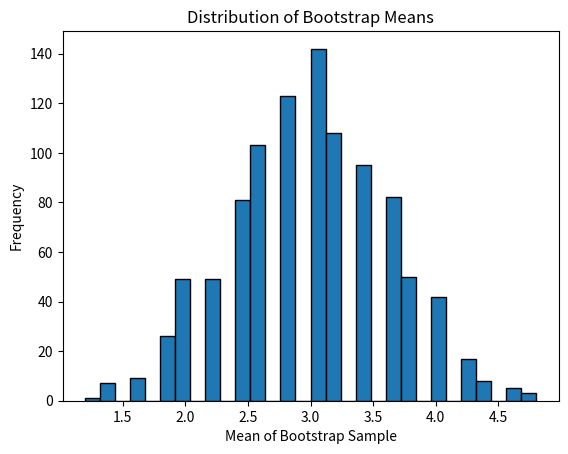

Generate this figure with matplotlib: (Note: this script raises an exception after producing the figure.)
import numpy as np
import matplotlib.pyplot as plt

def bootstrap(data, num_iterations): #data: 1d array of values. #num_iterations: integer value of bootstrap iterations.
    """
    Function bootstrap ...
    Parameters:
        data (1d array): The 1D array of values.
        num_iterations (int): The number of bootstrapping iterations.

    Returns:
        bootstrap_samples (1d array):
    """
    bootstrap_samples = []
    length = len(data)

    for i in range(num_iterations):
        bootstrap_samples.append(np.random.choice(data, length, replace=True))

    return bootstrap_samples


data = np.array([1, 2, 3, 4, 5])  # Data is input here. For example, 1 2 3 4 and 5 are used.
num_iterations = 1000  # The number of iterations is put here.
# For more accurate results use a higher number of iterations.
bootstrap_samples = bootstrap(data, num_iterations)

''' 
To print all of the samples, use the code below:
#for i in range(len(bootstrap_samples)):
    #print(i) --> sample number 0-->n-1 where n = length of samples.
    #print(bootstrap_samples[i])
'''


def collate(bootstrap_samples):
    """
    Function collate, collates the data in a dictionary.

    Parameters:
        bootstrap_samples (1d array): A 1D array of samples.
    Returns:
        values (dictionary):
    """
    length_data = len(data)
    values = {}  # Create empty dictionary
    key = 0  # Key increases when a new key is added. so it should reach 5.

    for i in range(num_iterations):  # 0--> n-1
        for j in range(length_data):  # 0 --> 5 in this example.
            key_string = "key_" + str(bootstrap_samples[i][j])  # key_4, for example.
            values[key_string] = int(values.get(key_string, 0)) + 1
            # print(values)
    return values
    
values = collate(bootstrap_samples)

'''
Displaying values from the dictionary:
for key_name, count in values.items():
    print(f"{key_name}: {count}") #f --> format
'''

def graph_mean(bootstrap_samples):
    """
    Function graph_mean graphs the mean of the data using matplotlib. The input is the bootstrap samples.
    Parameters:
        bootstrap_samples (1d array):
    Returns:
        
    """
    bootstrap_means = []
    for i in range(num_iterations):
        mean = np.mean(bootstrap_samples[i])
        bootstrap_means.append(mean)

    plt.hist(bootstrap_means, bins=30, edgecolor='black') #bins = the number of intervals that the data is divided into.
    plt.title('Distribution of Bootstrap Means')
    plt.xlabel('Mean of Bootstrap Sample')
    plt.ylabel('Frequency')
    plt.show()

graph_mean(bootstrap_samples)

#confidence interval:
def confidence_mean(bootstrap_samples,confidence):
    lower_limit = (100-confidence)/2
    upper_limit = (100+confidence)/2
    
    return


confidence(bootstrap_samples, 95)
